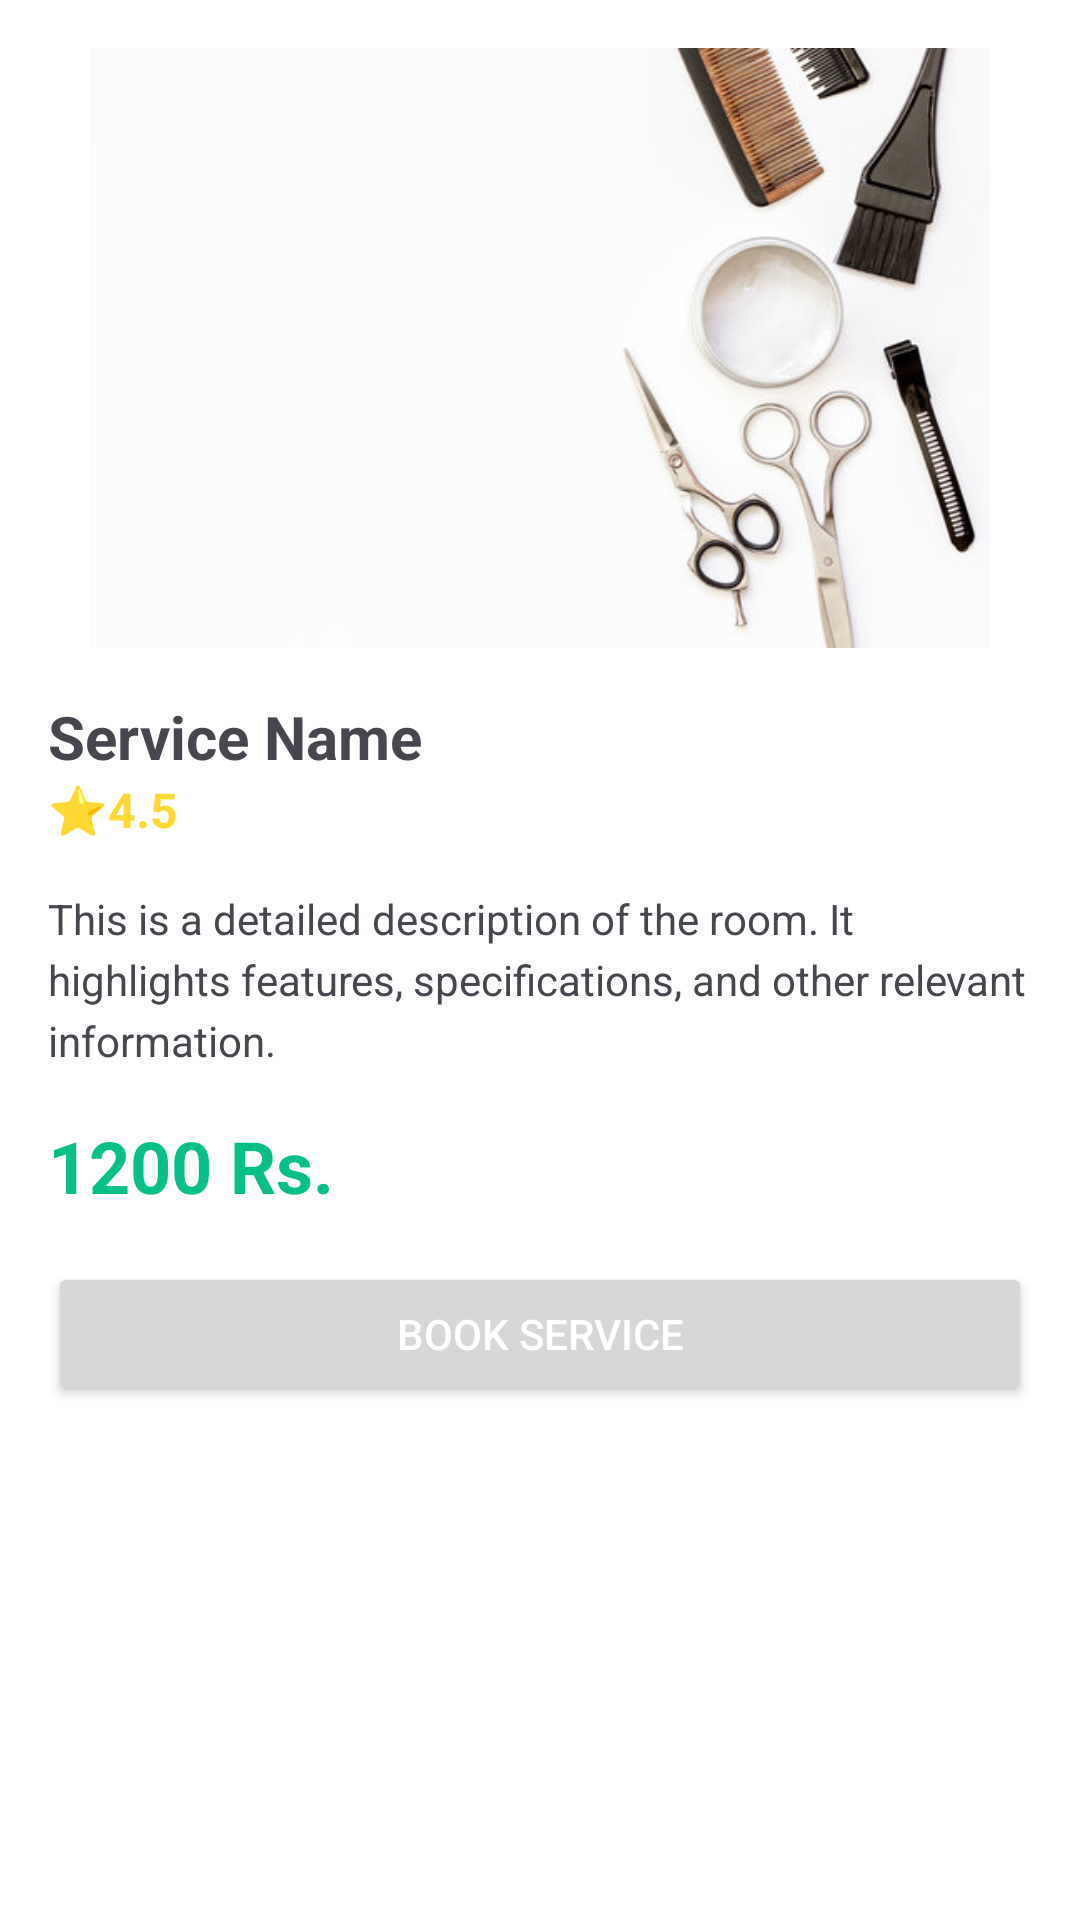

Write the Android layout XML for this screen, with the resource values it uses.
<!-- AndroidManifest.xml: application theme Theme.BeautySalonApp -->
<!-- res/layout/activity_salon_details.xml -->
<?xml version="1.0" encoding="utf-8"?>
<ScrollView
    xmlns:android="http://schemas.android.com/apk/res/android"
    xmlns:app="http://schemas.android.com/apk/res-auto"
    android:layout_width="match_parent"
    android:layout_height="match_parent"
    android:background="@color/white"
    android:padding="16dp">

    <androidx.constraintlayout.widget.ConstraintLayout
        android:layout_width="match_parent"
        android:layout_height="wrap_content">

        
        <ImageView
            android:id="@+id/productImage"
            android:layout_width="0dp"
            android:layout_height="200dp"
            android:contentDescription="Product Image"
            android:layout_marginBottom="16dp"
            app:layout_constraintStart_toStartOf="parent"
            app:layout_constraintEnd_toEndOf="parent"
            app:layout_constraintTop_toTopOf="parent"
            android:src="@drawable/logo" />

        
        <TextView
            android:id="@+id/title"
            android:layout_width="0dp"
            android:layout_height="wrap_content"
            android:layout_marginTop="16dp"
            android:text="Service Name"
            android:textSize="20sp"
            android:textStyle="bold"
            app:layout_constraintEnd_toEndOf="parent"
            app:layout_constraintStart_toStartOf="parent"
            app:layout_constraintTop_toBottomOf="@id/productImage" />

        
        <TextView
            android:id="@+id/ratingBar"
            android:layout_width="wrap_content"
            android:layout_height="wrap_content"
            android:text="⭐4.5"
            android:textColor="#FDD835"
            android:textSize="16sp"
            android:textStyle="bold"
            app:layout_constraintStart_toStartOf="parent"
            app:layout_constraintTop_toBottomOf="@id/title" />


        
        <TextView
            android:id="@+id/description"
            android:layout_width="0dp"
            android:layout_height="wrap_content"
            android:text="This is a detailed description of the room. It highlights features, specifications, and other relevant information."
            android:textSize="14sp"
            android:layout_marginTop="16dp"
            android:lineSpacingExtra="4dp"
            app:layout_constraintStart_toStartOf="parent"
            app:layout_constraintEnd_toEndOf="parent"
            app:layout_constraintTop_toBottomOf="@id/ratingBar" />

        
        <TextView
            android:id="@+id/price"
            android:layout_width="wrap_content"
            android:layout_height="wrap_content"
            android:text="1200 Rs."
            android:textColor="@color/theme_color"
            android:textSize="24sp"
            android:textStyle="bold"
            android:layout_marginTop="16dp"
            app:layout_constraintStart_toStartOf="parent"
            app:layout_constraintTop_toBottomOf="@id/description" />

        
        <Button
            android:id="@+id/orderButton"
            android:layout_width="0dp"
            android:layout_height="wrap_content"
            android:layout_marginTop="16dp"
            android:drawableTint="@color/white"
            android:hapticFeedbackEnabled="true"
            android:text="Book Service"
            android:textColor="@color/white"
            app:layout_constraintEnd_toEndOf="parent"
            app:layout_constraintStart_toStartOf="parent"
            app:layout_constraintTop_toBottomOf="@id/price" />
    </androidx.constraintlayout.widget.ConstraintLayout>
</ScrollView>
<!-- resources referenced by this layout -->
<resources>
  <color name="theme_color">#08BF88</color>
  <color name="white">#FFFFFFFF</color>
  <!-- drawable logo: jpg bitmap (drawable, 22875 bytes) -->
  <style name="Theme.BeautySalonApp" parent="Base.Theme.BeautySalonApp" />
  <style name="Base.Theme.BeautySalonApp" parent="Theme.Material3.DayNight.NoActionBar">
          
          
      </style>
</resources>
